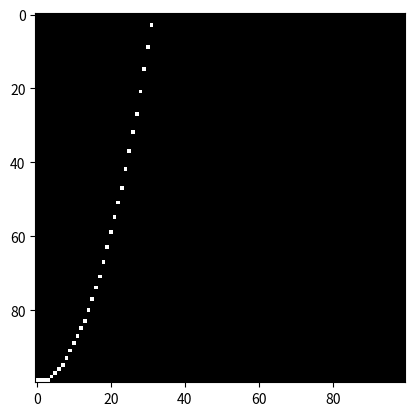

Here is the Python script that generated this plot:
import matplotlib.pyplot as plt
import numpy as np

# Define the size of the display
width, height = 100, 100

# Create a 2D array to represent the pixels
pixels = np.zeros((height, width))

# Define the parameters of the parabola y = ax^2 + bx + c
a, b, c = 0.1, 0, 0

# Loop over each pixel
for x in range(width):
    # Calculate the y value of the parabola at this x position
    y = int(a*x**2 + b*x + c)
    # Check if the y value is within the display
    if 0 <= y < height:
        # Set the pixel value to 1
        pixels[height-y-1, x] = 1  # Subtract y from height because the y axis is inverted in the image

# Display the pixels as an image
plt.imshow(pixels, cmap='gray')
plt.show()